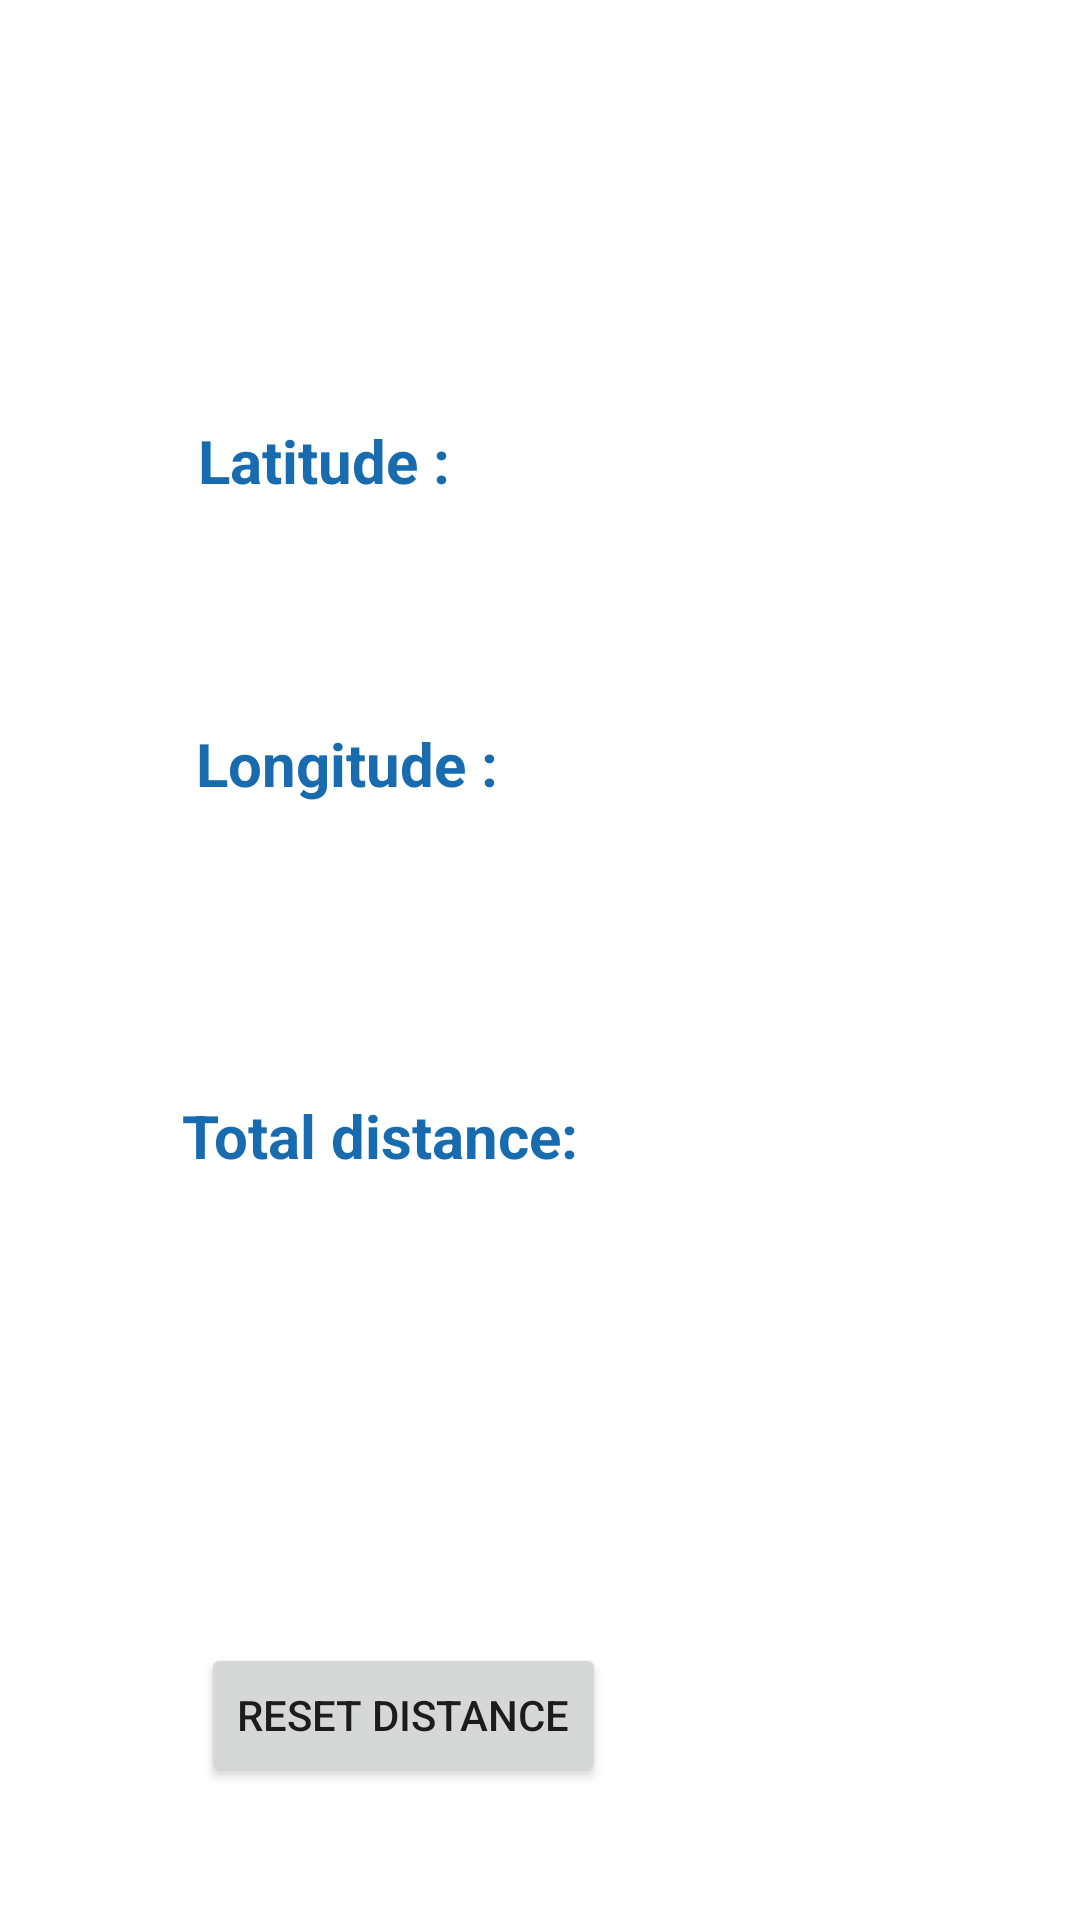

Layout XML and referenced resources for this Android screen:
<!-- AndroidManifest.xml: application theme Theme.NUMAD23Sp_ShambhaviKul -->
<!-- res/layout/activity_location.xml -->
<?xml version="1.0" encoding="utf-8"?>
<androidx.constraintlayout.widget.ConstraintLayout xmlns:android="http://schemas.android.com/apk/res/android"
    xmlns:app="http://schemas.android.com/apk/res-auto"
    xmlns:tools="http://schemas.android.com/tools"
    android:layout_width="match_parent"
    android:layout_height="match_parent"
    tools:context=".LocationActivity">

    <TextView
        android:id="@+id/location_latitude"
        android:layout_width="wrap_content"
        android:layout_height="wrap_content"
        android:layout_marginTop="68dp"
        android:text="@string/location_latitude"
        android:textColor="#176BAE"
        android:textSize="20sp"
        android:textStyle="bold"
        app:layout_constraintBottom_toBottomOf="parent"
        app:layout_constraintEnd_toEndOf="parent"
        app:layout_constraintHorizontal_bias="0.239"
        app:layout_constraintStart_toStartOf="parent"
        app:layout_constraintTop_toTopOf="parent"
        app:layout_constraintVertical_bias="0.132" />

    <TextView
        android:id="@+id/location_longitude"
        android:layout_width="wrap_content"
        android:layout_height="wrap_content"
        android:text="@string/location_longitude"
        android:textColor="#176BAE"
        android:textSize="20sp"
        android:textStyle="bold"
        app:layout_constraintBottom_toBottomOf="parent"
        app:layout_constraintEnd_toEndOf="parent"
        app:layout_constraintHorizontal_bias="0.252"
        app:layout_constraintStart_toStartOf="parent"
        app:layout_constraintTop_toTopOf="parent"
        app:layout_constraintVertical_bias="0.393" />

    <TextView
        android:id="@+id/total_distance"
        android:layout_width="wrap_content"
        android:layout_height="wrap_content"
        android:layout_marginTop="68dp"
        android:text="@string/total_distance"
        android:textColor="#176BAE"
        android:textSize="20sp"
        android:textStyle="bold"
        app:layout_constraintBottom_toBottomOf="parent"
        app:layout_constraintEnd_toEndOf="parent"
        app:layout_constraintHorizontal_bias="0.266"
        app:layout_constraintStart_toStartOf="parent"
        app:layout_constraintTop_toTopOf="parent"
        app:layout_constraintVertical_bias="0.545" />

    <Button
        android:id="@+id/reset_distance_button"
        android:layout_width="wrap_content"
        android:layout_height="wrap_content"
        android:text="@string/reset_distance"
        app:layout_constraintBottom_toBottomOf="parent"
        app:layout_constraintEnd_toEndOf="parent"
        app:layout_constraintHorizontal_bias="0.298"
        app:layout_constraintStart_toStartOf="parent"
        app:layout_constraintTop_toTopOf="parent"
        app:layout_constraintVertical_bias="0.925" />

</androidx.constraintlayout.widget.ConstraintLayout>
<!-- resources referenced by this layout -->
<resources>
  <string name="location_latitude">Latitude :</string>
  <string name="location_longitude">Longitude :</string>
  <string name="reset_distance">Reset Distance</string>
  <string name="total_distance">Total distance:</string>
  <style name="Theme.NUMAD23Sp_ShambhaviKul" parent="Theme.MaterialComponents.DayNight.DarkActionBar">
          
          <item name="colorPrimary">@color/purple_500</item>
          <item name="colorPrimaryVariant">@color/purple_700</item>
          <item name="colorOnPrimary">@color/white</item>
          
          <item name="colorSecondary">@color/teal_200</item>
          <item name="colorSecondaryVariant">@color/teal_700</item>
          <item name="colorOnSecondary">@color/black</item>
          
          <item name="android:statusBarColor">?attr/colorPrimaryVariant</item>
          
      </style>
  <!-- not gathered from this repository: default colours our renderer supplied (Android Studio template values) -->
  <color name="purple_500">#FF6200EE</color>
  <color name="purple_700">#FF3700B3</color>
  <color name="teal_200">#FF03DAC5</color>
  <color name="teal_700">#FF018786</color>
  <color name="black">#FF000000</color>
  <color name="white">#FFFFFFFF</color>
</resources>
